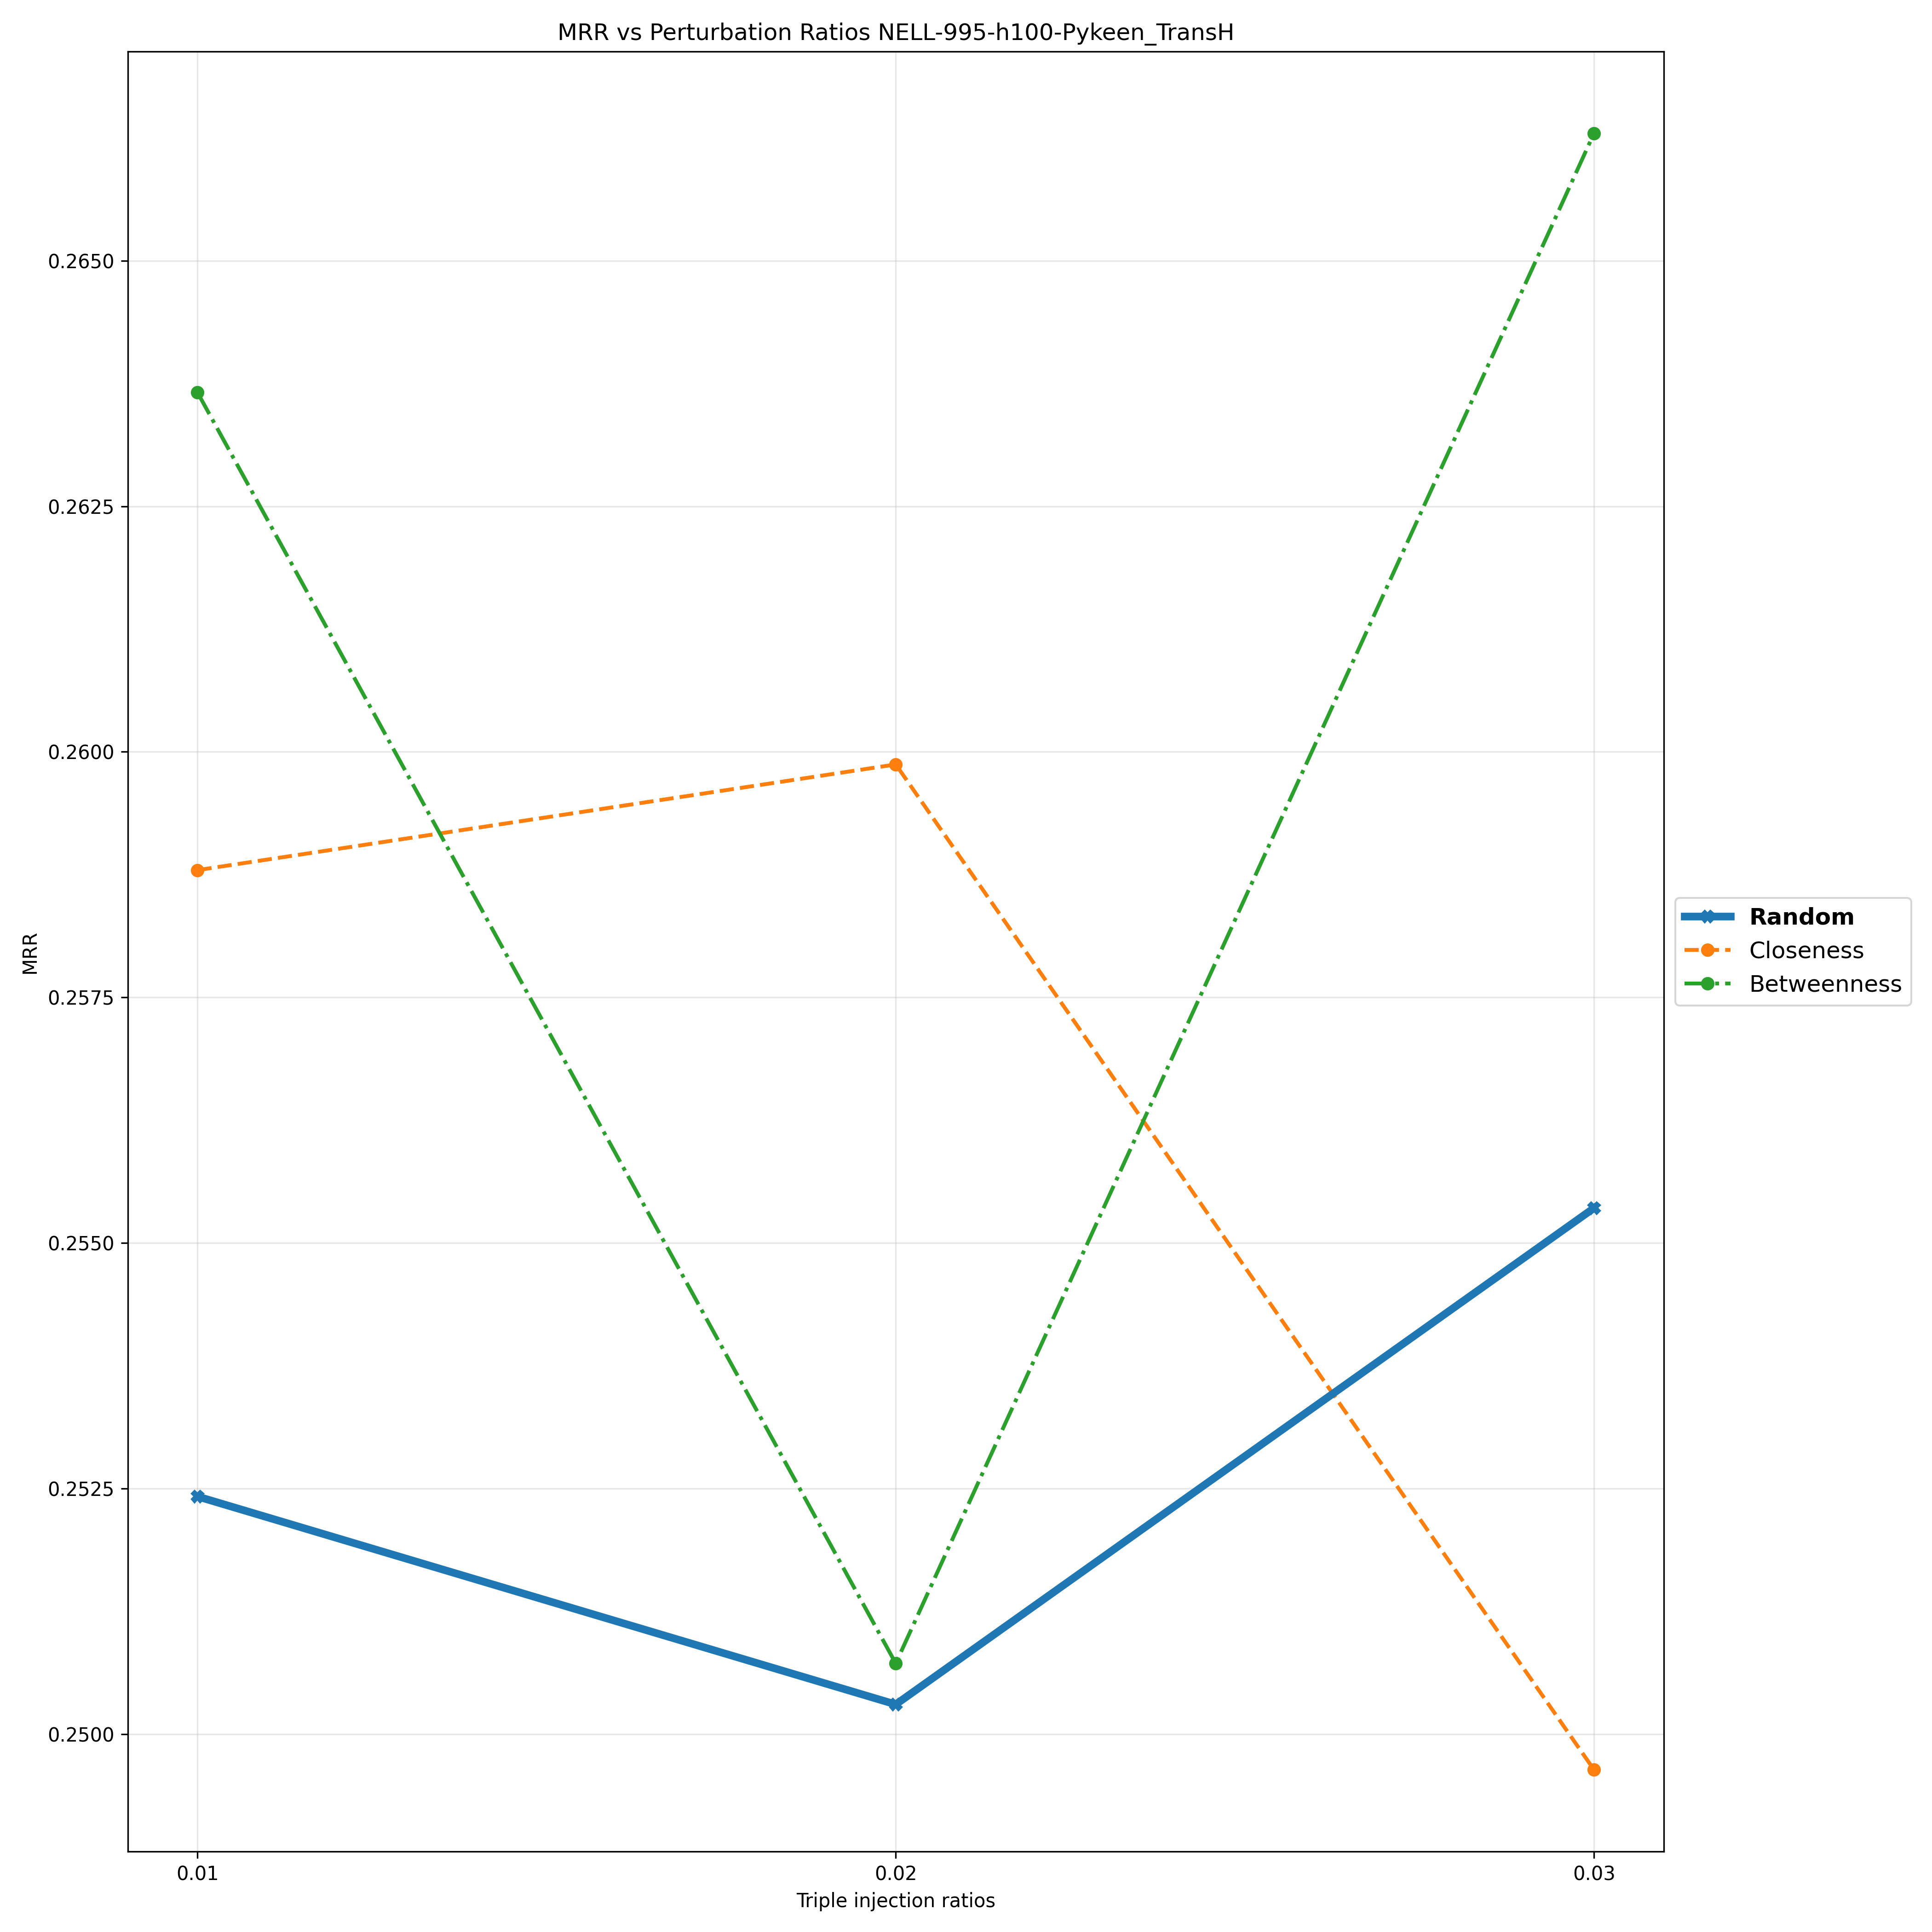

The table this chart was drawn from, first rows:
Triple Injection Ratios, 0.01, 0.02, 0.03
Random, 0.2524, 0.2503, 0.2554
Closeness, 0.2588, 0.2599, 0.2496
Betweenness, 0.2637, 0.2507, 0.2663
